Photos from the image-classification dataset "dataset" in the GitHub repository Sanjay-Raam/IESA-Hackathon. Its 7 classes are: center defect, cracks, edge defect, no defects, open defect, particles, scratches.

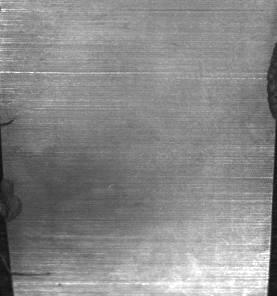
Label: edge defect

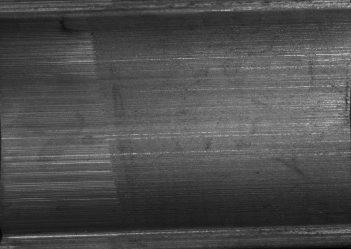
Label: scratches

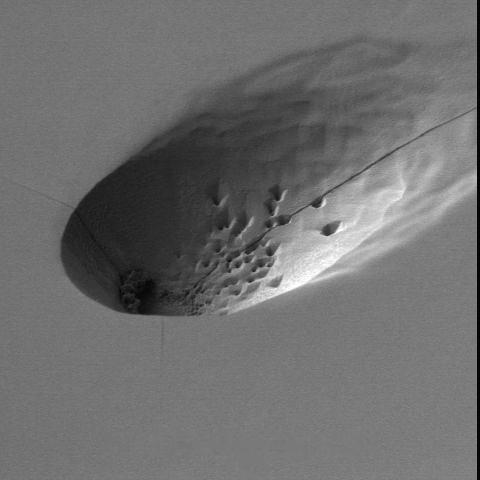
Label: particles

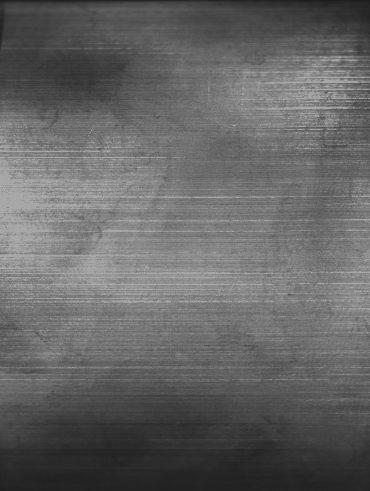
Label: no defects

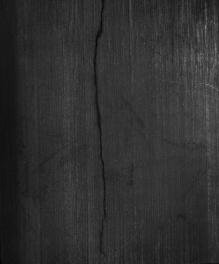
Label: cracks

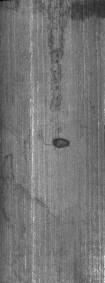
Label: open defect
